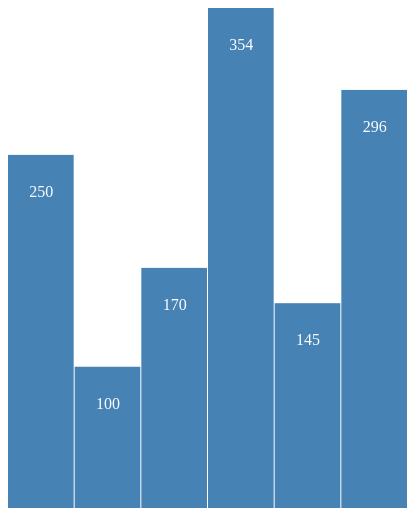
D3 v3 page, settled after 360 driven frames (6 s of simulated time); the page loaded 1 data file(s).



     // Hoogte, breedte vast zetten
    var width = 400,
         height = 500;

    // y-schaal klaarzetten voor gebruik
    var y = d3.scale.linear()
      // Omdat we nu extern inladen bestaat data_waardes hier nog niet
      // Hierdoor moet het domein later pas aangemaakt worden
      .range([height, 0]);

    // Selecteer de div container en geef hem een grootte
    var svg = d3.select("#voorbeeld").append("svg")
      .attr("width", width)
      .attr("height", height);

    // Inladen van de data
    d3.csv("../data/data_l4.csv", type, function(error, data_waardes) {
      // Checken of het inladen goed is gegaan
      if (error) throw error;

      // Nu we toegang hebben tot de data kunnen we het domein aanmaken
      y.domain([0, d3.max(data_waardes, function(d) { return d.value; })]);

      // Barbreedte berekenen
      var bar_width = width / data_waardes.length;

      // Het appenden van de grouping elementen
      var bar = svg.selectAll("g")
          .data(data_waardes)
        .enter().append("g")
          .attr("transform", function(d,i) { return "translate(" + i * bar_width + ",0)"; });

        // Append de rect aan het grouping element
        bar.append("rect")
          // Geef aan waar de bar moet beginnen
          .attr("y", function(d) { return y(d.value); })
          // Geef aan hoe hoog de bar moet worden
          .attr("height", function(d) { return height - y(d.value); })
          .attr("width", bar_width - 1)
          .style("fill", "steelblue");

        // En we appenden te text weer
        bar.append("text")
          .attr("text-anchor", "middle")
          .attr("x", bar_width / 2)
          .attr("y",  function(d) {return y(d.value) + 30; })
          .attr("dy", ".75em")
          .style("fill", "white")
          .text(function (d) { return d.value; });
    });

    // Functie die gebruikt wordt om strings over te zetten naar andere types
    function type(d) {
      d.value = +d.value; // het plusje (+) zet een string om in een int
      return d;
    }



### data: ../data/data_l4.csv
value
250
100
170
354
145
296